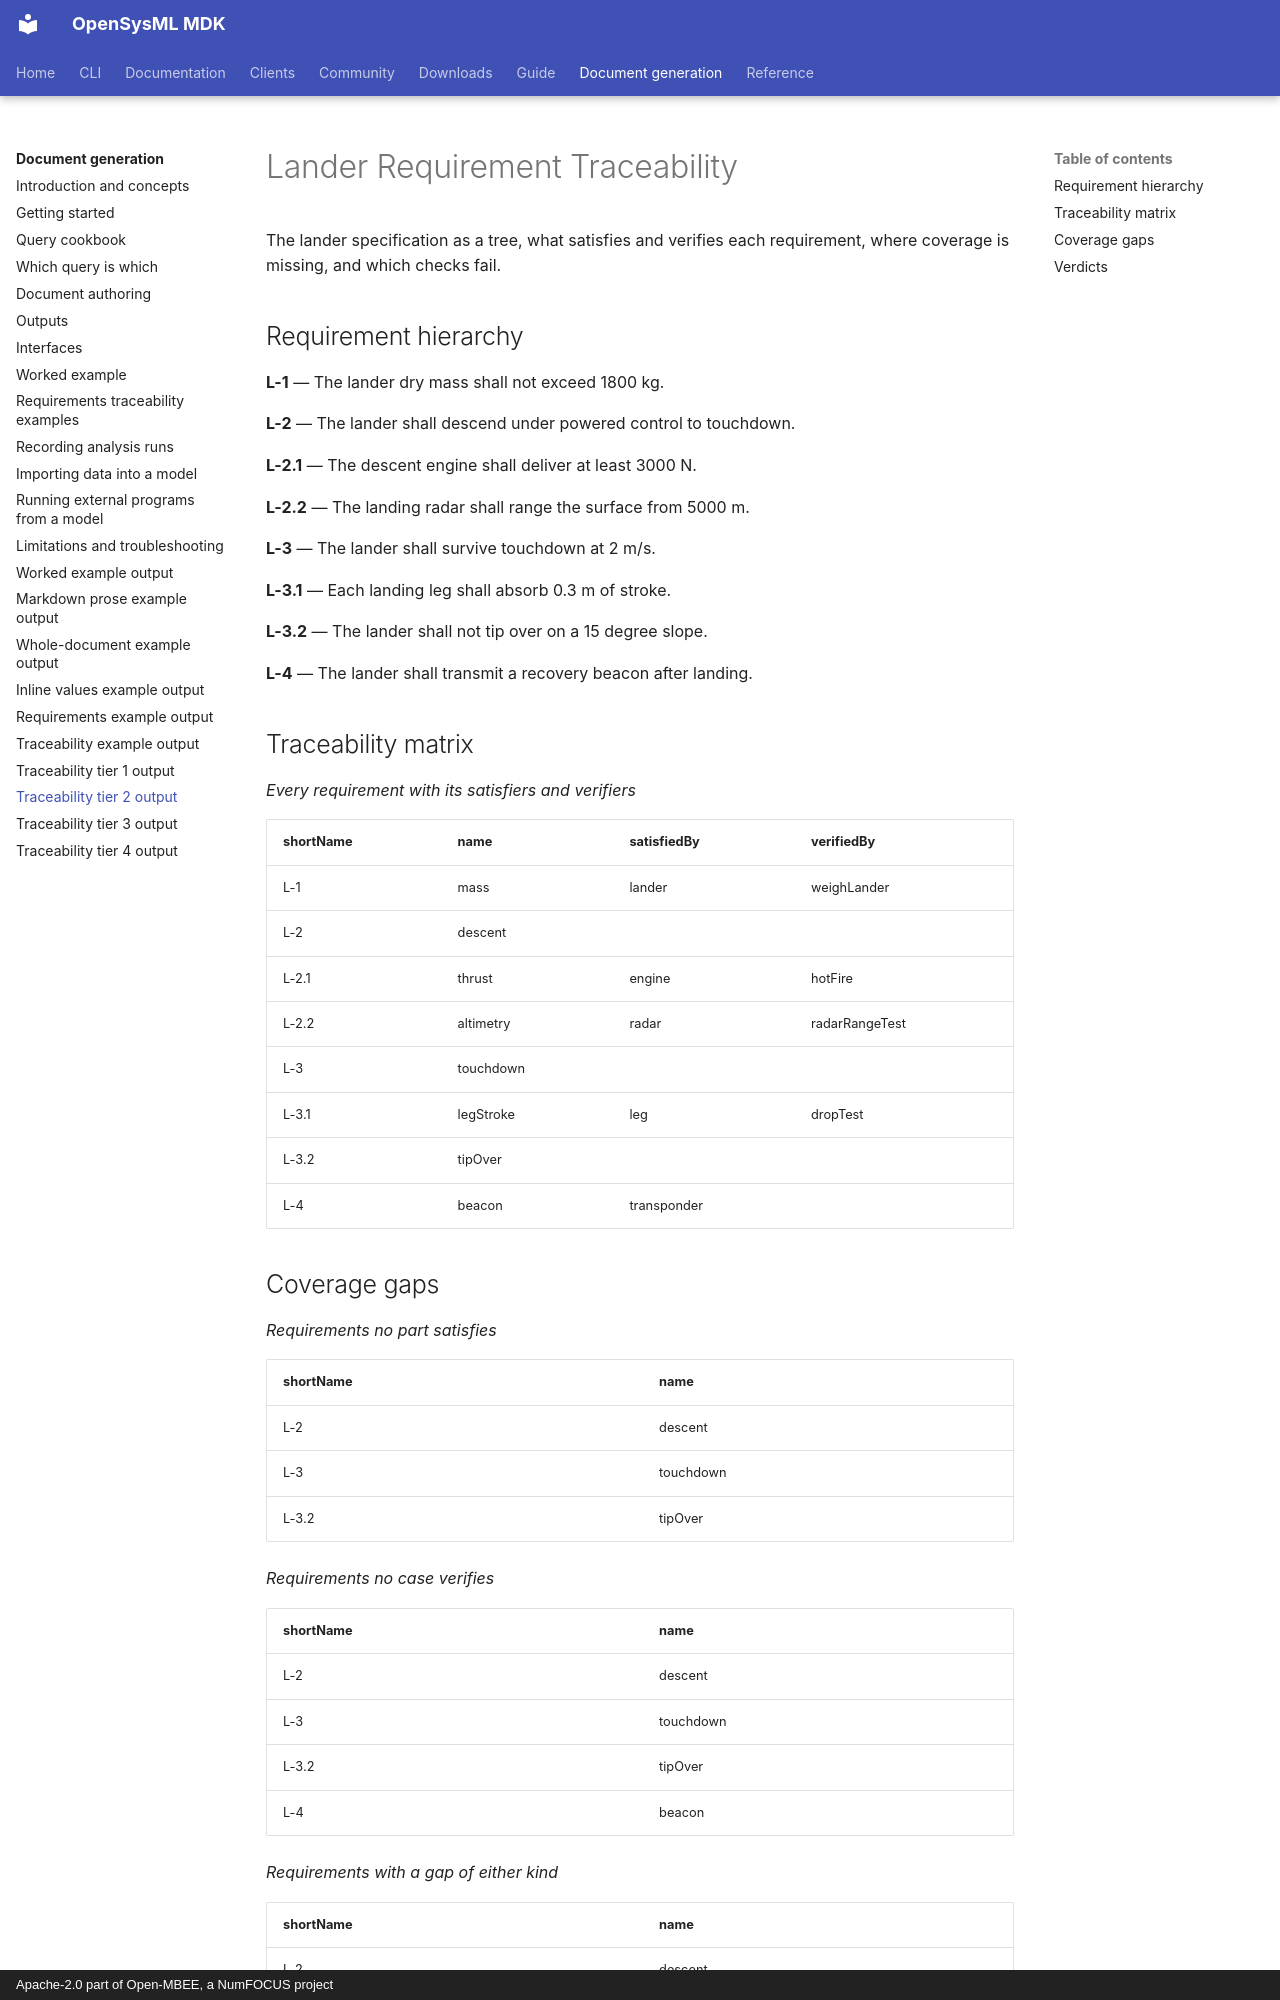

repository: Open-MBEE/OpenSysML · page: manual/examples/trace-2-hierarchy/index.html · generator: mkdocs · copyright: Apache-2.0 part of Open-MBEE, a NumFOCUS project

# Lander Requirement Traceability

The lander specification as a tree, what satisfies and verifies each requirement, where coverage is missing, and which checks fail.

## Requirement hierarchy

**L-1** — The lander dry mass shall not exceed 1800 kg.

**L-2** — The lander shall descend under powered control to touchdown.

**L-2.1** — The descent engine shall deliver at least 3000 N.

**L-2.2** — The landing radar shall range the surface from 5000 m.

**L-3** — The lander shall survive touchdown at 2 m/s.

**L-3.1** — Each landing leg shall absorb 0.3 m of stroke.

**L-3.2** — The lander shall not tip over on a 15 degree slope.

**L-4** — The lander shall transmit a recovery beacon after landing.

## Traceability matrix

*Every requirement with its satisfiers and verifiers*

| shortName | name | satisfiedBy | verifiedBy |
| --- | --- | --- | --- |
| L-1 | mass | lander | weighLander |
| L-2 | descent |  |  |
| L-2.1 | thrust | engine | hotFire |
| L-2.2 | altimetry | radar | radarRangeTest |
| L-3 | touchdown |  |  |
| L-3.1 | legStroke | leg | dropTest |
| L-3.2 | tipOver |  |  |
| L-4 | beacon | transponder |  |

## Coverage gaps

*Requirements no part satisfies*

| shortName | name |
| --- | --- |
| L-2 | descent |
| L-3 | touchdown |
| L-3.2 | tipOver |

*Requirements no case verifies*

| shortName | name |
| --- | --- |
| L-2 | descent |
| L-3 | touchdown |
| L-3.2 | tipOver |
| L-4 | beacon |

*Requirements with a gap of either kind*

| shortName | name |
| --- | --- |
| L-2 | descent |
| L-3 | touchdown |
| L-3.2 | tipOver |
| L-4 | beacon |

*Requirements satisfied but never verified*

| shortName | name |
| --- | --- |
| L-4 | beacon |
